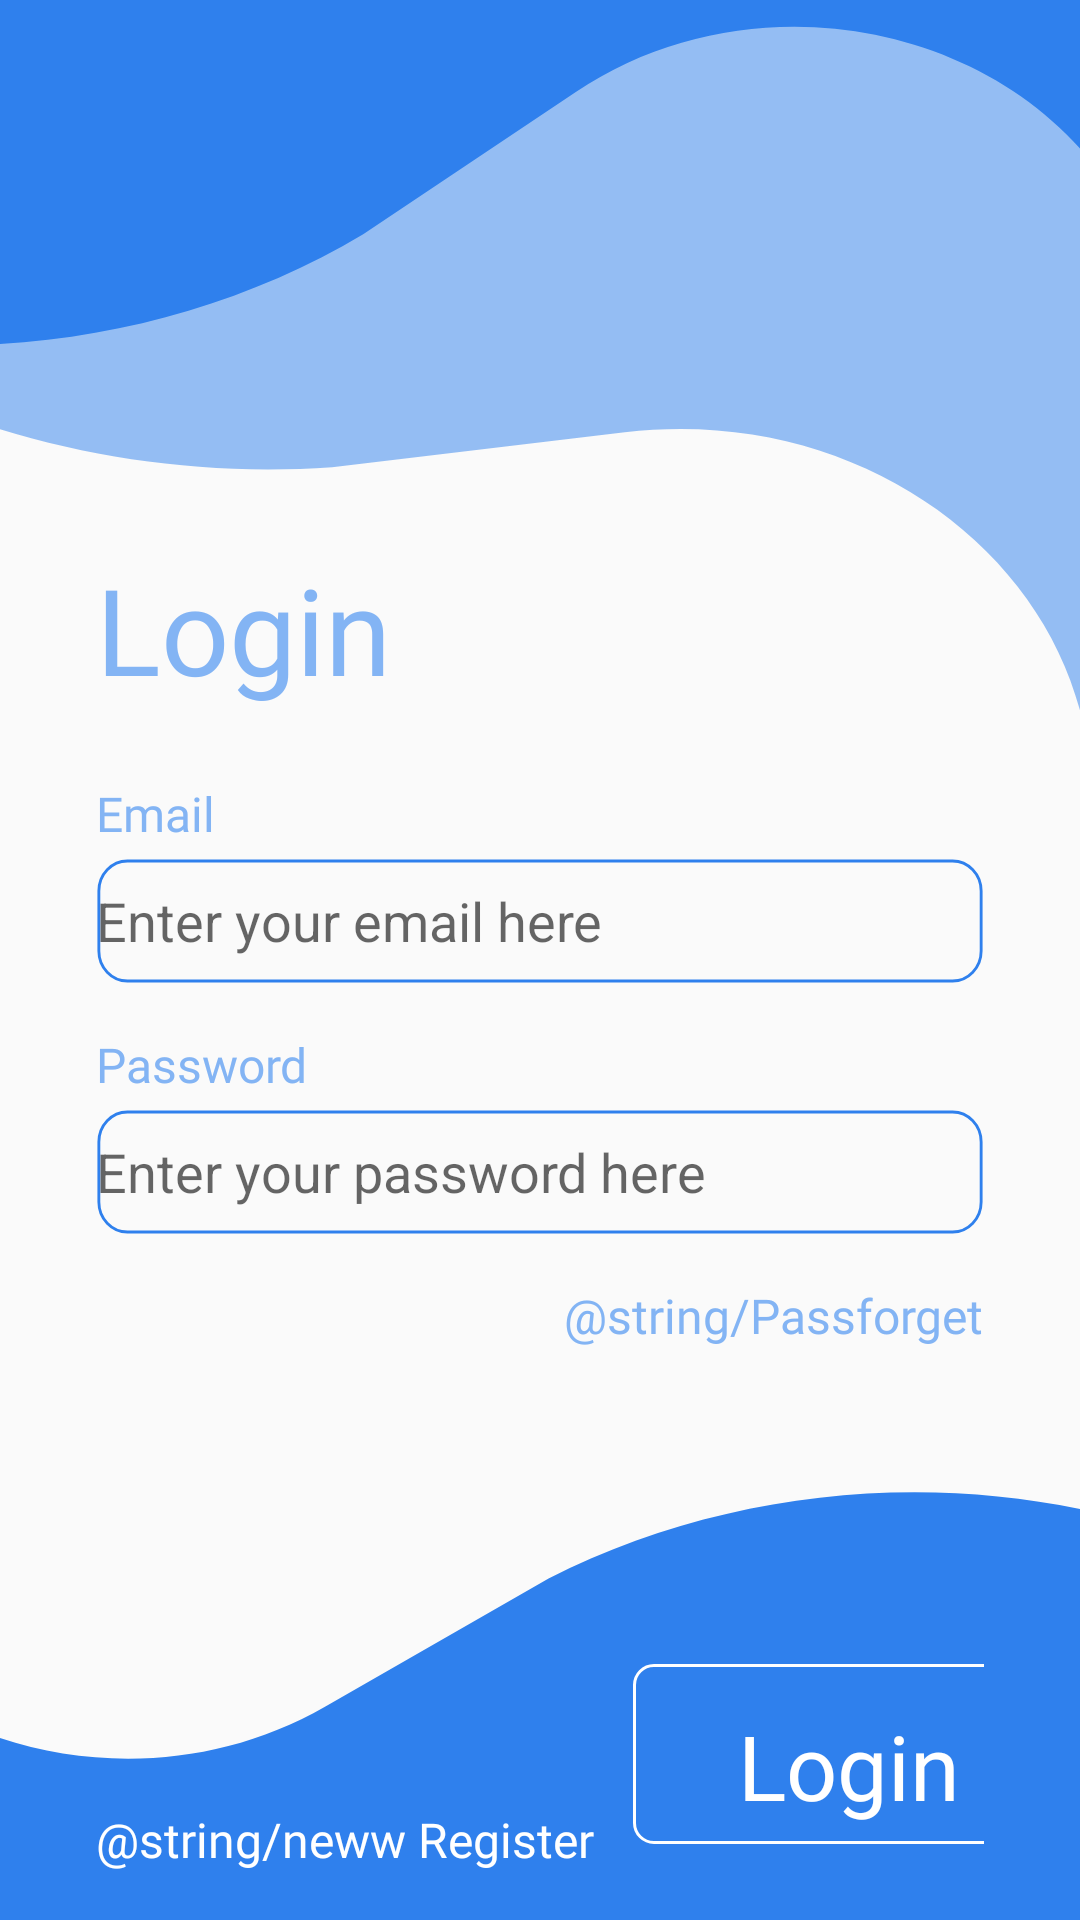

Write the Android layout XML for this screen, with the resource values it uses.
<!-- AndroidManifest.xml: application theme Theme.ActivityOverview -->
<!-- res/layout/activity_main.xml -->
<?xml version="1.0" encoding="utf-8"?>
<androidx.constraintlayout.widget.ConstraintLayout xmlns:android="http://schemas.android.com/apk/res/android"
    android:layout_width="match_parent"
    android:layout_height="match_parent"
    android:background="@drawable/background"
    android:paddingHorizontal="32dp"
    xmlns:tools="http://schemas.android.com/tools"
    xmlns:app="http://schemas.android.com/apk/res-auto"
    tools:context=".MainActivity">

    <LinearLayout
        android:id="@+id/loginArea"
        android:layout_width="match_parent"
        android:layout_height="wrap_content"
        android:orientation="vertical"
        android:layout_marginBottom="8dp"
        app:layout_constraintStart_toStartOf="parent"
        app:layout_constraintBottom_toBottomOf="parent"
        app:layout_constraintTop_toTopOf="parent"
        app:layout_constraintEnd_toEndOf="parent">

        <TextView
            android:id="@+id/loginText"
            android:layout_width="wrap_content"
            android:layout_height="wrap_content"
            android:text="@string/login"
            android:textSize="40dp"
            android:textColor="@color/blue"
            android:fontFamily="@font/nunito_bold"
            />
        <TextView
            android:layout_width="wrap_content"
            android:layout_height="wrap_content"
            android:text="@string/email"
            android:textColor="@color/blue"
            android:textSize="16dp"
            android:fontFamily="@font/nunito_regular"
            android:layout_marginTop="24dp"
            />
        <EditText
            android:id="@+id/emailbox"
            android:layout_width="match_parent"
            android:layout_height="wrap_content"
            android:background="@drawable/rectangle_shape"
            android:hint="Enter your email here"
            android:layout_marginTop="4dp"
            />
        <TextView
            android:layout_width="wrap_content"
            android:layout_height="wrap_content"
            android:text="@string/password"
            android:textColor="@color/blue"
            android:textSize="16dp"
            android:fontFamily="@font/nunito_regular"
            android:layout_marginTop="16dp"
            />
        <EditText
            android:id="@+id/passwordbox"
            android:layout_width="match_parent"
            android:layout_height="wrap_content"
            android:background="@drawable/rectangle_shape"
            android:hint="Enter your password here"
            android:layout_marginTop="4dp"

            />
        <TextView
            android:layout_width="wrap_content"
            android:layout_height="wrap_content"
            android:layout_gravity="right"
            android:text="@string/Passforget"
            android:fontFamily="@font/nunito_bold"
            android:textColor="@color/blue"
            android:textSize="16dp"
            android:layout_marginTop="16dp"/>

    </LinearLayout>

    <LinearLayout
        android:id="@+id/newsection"
        android:layout_width="wrap_content"
        android:layout_height="wrap_content"

        app:layout_constraintTop_toBottomOf="@+id/loginArea"
        app:layout_constraintBottom_toBottomOf="parent"
        app:layout_constraintStart_toStartOf="parent"
        android:orientation="horizontal"
        android:layout_marginBottom="16dp"
        app:layout_constraintVertical_bias="1">

        <TextView
            android:layout_width="wrap_content"
            android:layout_height="wrap_content"
            android:text="@string/neww"
            android:textSize="16dp"
            android:textColor="@color/white"
            android:fontFamily="@font/nunito_regular"/>
        <TextView
            android:id="@+id/btnregister"
            android:layout_width="wrap_content"
            android:layout_height="wrap_content"
            android:text="@string/register"
            android:textSize="16dp"
            android:layout_marginLeft="4dp"
            android:fontFamily="@font/nunito_bold"
            android:textColor="@color/white"/>

    </LinearLayout>

    <TextView
        android:id="@+id/btnlogin"
        android:layout_width="wrap_content"
        android:layout_height="wrap_content"
        android:gravity="center"
        android:textColor="@color/white"
        app:layout_constraintEnd_toEndOf="parent"
        app:layout_constraintTop_toBottomOf="@+id/loginArea"
        app:layout_constraintBottom_toBottomOf="@id/newsection"
        app:layout_constraintStart_toEndOf="@id/newsection"
        android:background="@drawable/rectangle_4"
        android:textSize="30dp"
        android:layout_marginLeft="40dp"
        android:layout_marginTop="104dp"
        android:fontFamily="@font/nunito_regular"
        android:text="@string/login"/>
</androidx.constraintlayout.widget.ConstraintLayout>
<!-- resources referenced by this layout -->
<resources>
  <color name="blue">#83b4f4</color>
  <color name="white">#FFFFFFFF</color>
  <!-- drawable background (drawable) -->
  <vector xmlns:android="http://schemas.android.com/apk/res/android"
      android:width="411dp"
      android:height="823dp"
      android:viewportWidth="411"
      android:viewportHeight="823">
    <path
        android:pathData="M42.71,-240.94C44.64,-244.29 48.92,-245.43 52.27,-243.5L589.56,66.7C592.91,68.64 594.06,72.92 592.12,76.27L418.49,377C416.27,380.85 410.38,378.56 411.34,374.22C434.85,268.05 345.55,170.86 237.77,185.31L126.4,200.25C25.69,208.15 -72.59,166.73 -137.27,89.14L-143.15,82.09C-143.38,81.82 -143.41,81.43 -143.23,81.12L42.71,-240.94Z"
        android:fillColor="#2F80ED"
        android:fillAlpha="0.5"/>
    <path
        android:pathData="M-121.86,-193.56C-121.86,-197.42 -118.72,-200.56 -114.86,-200.56H434.14C438.01,-200.56 441.14,-197.42 441.14,-193.56V106.51C441.14,110.43 435.63,111.3 434.43,107.57C405.14,16.92 295.24,-17.85 219.14,39.47L138.22,100.41C64.15,150.11 -29.14,161.65 -113.09,131.5L-121.35,128.53C-121.65,128.42 -121.86,128.13 -121.86,127.81V-193.56Z"
        android:fillColor="#2F80ED"/>
    <path
        android:pathData="M447.05,988.5C446.77,992.36 443.42,995.26 439.56,994.98L-108.02,955.52C-111.87,955.24 -114.78,951.89 -114.5,948.03L-92.93,648.74C-92.65,644.83 -87.09,644.36 -86.16,648.17C-63.46,740.69 43.66,783.27 123.68,731.57L208.77,676.6C286.22,632.36 380.09,627.55 461.66,663.65L469.69,667.21C469.98,667.34 470.17,667.64 470.14,667.97L447.05,988.5Z"
        android:fillColor="#2F80ED"/>
  </vector>
  <!-- drawable rectangle_4 (drawable) -->
  <vector xmlns:android="http://schemas.android.com/apk/res/android"
      android:width="152dp"
      android:height="68dp"
      android:viewportWidth="152"
      android:viewportHeight="68">
    <path
        android:strokeWidth="1"
        android:pathData="M11,0.5L141,0.5A6.5,6.5 0,0 1,147.5 7L147.5,53A6.5,6.5 0,0 1,141 59.5L11,59.5A6.5,6.5 0,0 1,4.5 53L4.5,7A6.5,6.5 0,0 1,11 0.5z"
        android:fillColor="#2F80ED"
        android:strokeColor="#ffffff"/>
  </vector>
  <!-- drawable rectangle_shape (drawable) -->
  <vector xmlns:android="http://schemas.android.com/apk/res/android"
      android:width="311dp"
      android:height="42dp"
      android:viewportWidth="311"
      android:viewportHeight="42">
    <path
        android:strokeWidth="1"
        android:pathData="M11,1L300,1A10,10 0,0 1,310 11L310,31A10,10 0,0 1,300 41L11,41A10,10 0,0 1,1 31L1,11A10,10 0,0 1,11 1z"
        android:fillColor="#00000000"
        android:strokeColor="#2F80ED"/>
  </vector>
  <string name="email">Email</string>
  <string name="login">Login</string>
  <string name="password">Password</string>
  <string name="register">Register</string>
  <style name="Theme.ActivityOverview" parent="Base.Theme.ActivityOverview" />
  <style name="Base.Theme.ActivityOverview" parent="Theme.AppCompat.Light.NoActionBar">
          
          
      </style>
</resources>
